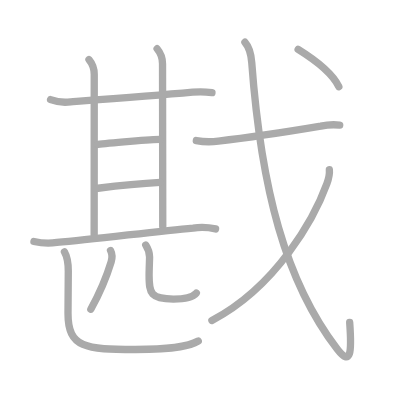
t = 0.00 s
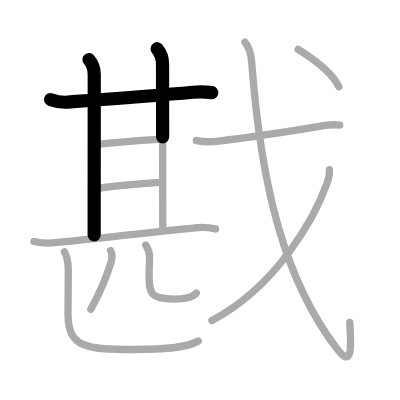
t = 2.50 s
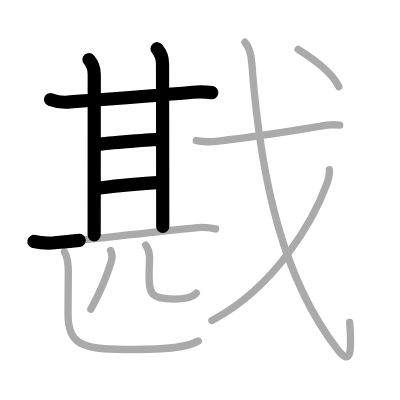
t = 5.25 s
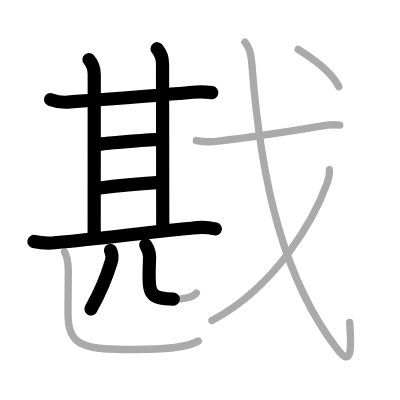
t = 7.75 s
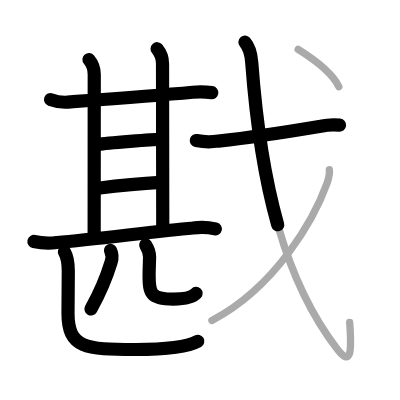
t = 10.50 s
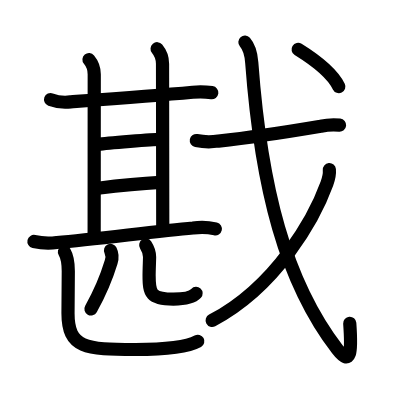
t = 13.00 s

The animated SVG that drew these frames (rendered in a browser with its animation timeline set to each time). Animation: 13 SMIL elements (animate=13); one cycle of 13.00 s.

<?xml version="1.0" standalone="no"?>
<!DOCTYPE svg PUBLIC "-//W3C//DTD SVG 1.1//EN"   "http://www.w3.org/Graphics/SVG/1.1/DTD/svg11.dtd">
<svg width="400px" height="400px"  version="1.1" xmlns="http://www.w3.org/2000/svg">
  <defs>
    <marker id="Triangle" viewBox="0 0 10 10" refX="0" refY="5" markerUnits="strokeWidth" markerWidth="3" style="stroke-opacity:0%;fill:#aaaaaa;" markerHeight="2" orient="auto">
      <path d="M 0 0 L 10 5 L 0 10 z" />
    </marker>
    
    <marker id="Arrow" viewBox="0 0 10 10" refX="5" refY="5" markerUnits="strokeWidth" markerWidth="1.8" style="stroke-opacity:0%;fill:#770000;" markerHeight="2" orient="auto">
      <path d="M 0 4 L 6 4 L 4 1 L 10 5 L 4 9 L 6 6 L 0 6 z" />
        <circle cx="5" cy="5" r="5" />
      </marker>
    
    <marker id="TriangleRed" viewBox="0 0 10 10" refX="0" refY="5" markerUnits="strokeWidth" markerWidth="3" style="stroke-opacity:0%;fill:#CC0000;" markerHeight="2" orient="auto">
      <path d="M 0 0 L 10 5 L 0 10 z" />
    </marker>
    
    <marker id="ArrowRed" viewBox="0 0 10 10" refX="5" refY="5" markerUnits="strokeWidth" markerWidth="1.8" style="stroke-opacity:0%;fill:#CC0000;" markerHeight="2" orient="auto">
      <path d="M 0 4 L 6 4 L 4 1 L 10 5 L 4 9 L 6 6 L 0 6 z" />
        <circle cx="5" cy="5" r="5" />
      </marker>
    
  </defs>
  
  <path style="fill:#ffffff; fill-opacity:100%; fill-rule:evenodd; stroke-width:0;" d="M 0 0 L 400px 0 L 400px 400px L 0 400px L 0 0" />

  <g transform="scale(3.6697247706422 3.6697247706422)">
<path style="fill:none; fill-opacity:0%; fill-rule:evenodd; stroke:#aaaaaa; stroke-opacity:100%; stroke-width: 1.5pt; stroke-linejoin:round; stroke-linecap:round;" d="M13.78 27.14c1.8 0.66 3.63 0.87 5.48 0.61c6.79-0.5 22.24-1.62 33.24-2.62c1.67-0.15 3.59-0.11 5.26 0.12"></path>
<path style="fill:none; fill-opacity:0%; fill-rule:evenodd; stroke:#aaaaaa; stroke-opacity:100%; stroke-width: 1.5pt; stroke-linejoin:round; stroke-linecap:round;" d="M24.25 16.25c1.01 1.21 1.43 2.54 1.43 4c0 6.25-0.02 38-0.02 43.75"></path>
<path style="fill:none; fill-opacity:0%; fill-rule:evenodd; stroke:#aaaaaa; stroke-opacity:100%; stroke-width: 1.5pt; stroke-linejoin:round; stroke-linecap:round;" d="M42.81 13.28c1.03 1.24 1.48 2.6 1.48 4.1c0 6 0.06 38.13 0.06 44.33"></path>
<path style="fill:none; fill-opacity:0%; fill-rule:evenodd; stroke:#aaaaaa; stroke-opacity:100%; stroke-width: 1.5pt; stroke-linejoin:round; stroke-linecap:round;" d="M26.69 39.37c2.5-0.4 15.13-1.38 16.89-1.38"></path>
<path style="fill:none; fill-opacity:0%; fill-rule:evenodd; stroke:#aaaaaa; stroke-opacity:100%; stroke-width: 1.5pt; stroke-linejoin:round; stroke-linecap:round;" d="M26.69 51.3c4.44-0.55 13.47-1.39 17-1.58"></path>
<path style="fill:none; fill-opacity:0%; fill-rule:evenodd; stroke:#aaaaaa; stroke-opacity:100%; stroke-width: 1.5pt; stroke-linejoin:round; stroke-linecap:round;" d="M9.25 65.8c2.08 0.47 4.16 0.56 6.25 0.27c10.42-0.85 26.78-3.04 37.12-3.93c2.05-0.32 4.09-0.24 6.12 0.24"></path>
<path style="fill:none; fill-opacity:0%; fill-rule:evenodd; stroke:#aaaaaa; stroke-opacity:100%; stroke-width: 1.5pt; stroke-linejoin:round; stroke-linecap:round;" d="M30.12 68.25c0.5 1 0.5 2.06 0.17 3.13c-1.29 4.24-2.47 7.39-5.54 12.87"></path>
<path style="fill:none; fill-opacity:0%; fill-rule:evenodd; stroke:#aaaaaa; stroke-opacity:100%; stroke-width: 1.5pt; stroke-linejoin:round; stroke-linecap:round;" d="M39.71 66.78c0.57 0.88 1.05 1.91 1.05 3.26c0 0.83-0.13 3.33-0.13 5.06c0 4.89 0.49 6.39 6.63 6.39c4.24 0 5.52-0.79 6.24-1.62"></path>
<path style="fill:none; fill-opacity:0%; fill-rule:evenodd; stroke:#aaaaaa; stroke-opacity:100%; stroke-width: 1.5pt; stroke-linejoin:round; stroke-linecap:round;" d="M17.56 68.64c0.84 1.42 1.05 3.08 1.05 5.26c0 3.15-0.08 6.77-0.08 11.46c0 9.48 4.81 9.88 18.34 9.88c11.65 0 15.19-1.17 17.16-2.31"></path>
<path style="fill:none; fill-opacity:0%; fill-rule:evenodd; stroke:#aaaaaa; stroke-opacity:100%; stroke-width: 1.5pt; stroke-linejoin:round; stroke-linecap:round;" d="M53.5 38.31c2.01 0.39 4.01 0.43 6.01 0.13c8.3-0.92 18.41-2.45 27.89-4.05c1.7-0.38 3.43-0.48 5.17-0.3"></path>
<path style="fill:none; fill-opacity:0%; fill-rule:evenodd; stroke:#aaaaaa; stroke-opacity:100%; stroke-width: 1.5pt; stroke-linejoin:round; stroke-linecap:round;" d="M66.74 11.5c0.88 1 1.63 2.5 1.86 5.53c2.55 34.22 9.15 59.72 23.33 78.15c3.7 4.8 3.95 0.79 3.36-7.32"></path>
<path style="fill:none; fill-opacity:0%; fill-rule:evenodd; stroke:#aaaaaa; stroke-opacity:100%; stroke-width: 1.5pt; stroke-linejoin:round; stroke-linecap:round;" d="M89.75 46.24c0.09 0.96-0.2 2.53-0.68 3.85C85.75 59.25 75.5 78 57.75 87.34"></path>
<path style="fill:none; fill-opacity:0%; fill-rule:evenodd; stroke:#aaaaaa; stroke-opacity:100%; stroke-width: 1.5pt; stroke-linejoin:round; stroke-linecap:round;" d="M81.24 13.46c5.51 3.42 9.4 6.67 11.09 10.14"></path>

<path style="fill:none; fill-opacity:0%; fill-rule:evenodd; stroke:#000000; stroke-opacity:100%; stroke-width: 2.7pt; stroke-linejoin:round; stroke-linecap:round;" d="M13.78 27.14c1.8 0.66 3.63 0.87 5.48 0.61c6.79-0.5 22.24-1.62 33.24-2.62c1.67-0.15 3.59-0.11 5.26 0.12" pathLength="100" stroke-dashoffset="100" stroke-dasharray="100 105"><animate id="dashAnim1" attributeName="stroke-dashoffset" from="100" to="0" dur="1s" calcMode="linear" fill="freeze"/></path>
<path style="fill:none; fill-opacity:0%; fill-rule:evenodd; stroke:#000000; stroke-opacity:100%; stroke-width: 2.7pt; stroke-linejoin:round; stroke-linecap:round;" d="M24.25 16.25c1.01 1.21 1.43 2.54 1.43 4c0 6.25-0.02 38-0.02 43.75" pathLength="100" stroke-dashoffset="100" stroke-dasharray="100 105"><animate id="dashAnim2" attributeName="stroke-dashoffset" from="100" to="0" dur="1s" calcMode="linear" begin="dashAnim1.end" fill="freeze"/></path>
<path style="fill:none; fill-opacity:0%; fill-rule:evenodd; stroke:#000000; stroke-opacity:100%; stroke-width: 2.7pt; stroke-linejoin:round; stroke-linecap:round;" d="M42.81 13.28c1.03 1.24 1.48 2.6 1.48 4.1c0 6 0.06 38.13 0.06 44.33" pathLength="100" stroke-dashoffset="100" stroke-dasharray="100 105"><animate id="dashAnim3" attributeName="stroke-dashoffset" from="100" to="0" dur="1s" calcMode="linear" begin="dashAnim2.end" fill="freeze"/></path>
<path style="fill:none; fill-opacity:0%; fill-rule:evenodd; stroke:#000000; stroke-opacity:100%; stroke-width: 2.7pt; stroke-linejoin:round; stroke-linecap:round;" d="M26.69 39.37c2.5-0.4 15.13-1.38 16.89-1.38" pathLength="100" stroke-dashoffset="100" stroke-dasharray="100 105"><animate id="dashAnim4" attributeName="stroke-dashoffset" from="100" to="0" dur="1s" calcMode="linear" begin="dashAnim3.end" fill="freeze"/></path>
<path style="fill:none; fill-opacity:0%; fill-rule:evenodd; stroke:#000000; stroke-opacity:100%; stroke-width: 2.7pt; stroke-linejoin:round; stroke-linecap:round;" d="M26.69 51.3c4.44-0.55 13.47-1.39 17-1.58" pathLength="100" stroke-dashoffset="100" stroke-dasharray="100 105"><animate id="dashAnim5" attributeName="stroke-dashoffset" from="100" to="0" dur="1s" calcMode="linear" begin="dashAnim4.end" fill="freeze"/></path>
<path style="fill:none; fill-opacity:0%; fill-rule:evenodd; stroke:#000000; stroke-opacity:100%; stroke-width: 2.7pt; stroke-linejoin:round; stroke-linecap:round;" d="M9.25 65.8c2.08 0.47 4.16 0.56 6.25 0.27c10.42-0.85 26.78-3.04 37.12-3.93c2.05-0.32 4.09-0.24 6.12 0.24" pathLength="100" stroke-dashoffset="100" stroke-dasharray="100 105"><animate id="dashAnim6" attributeName="stroke-dashoffset" from="100" to="0" dur="1s" calcMode="linear" begin="dashAnim5.end" fill="freeze"/></path>
<path style="fill:none; fill-opacity:0%; fill-rule:evenodd; stroke:#000000; stroke-opacity:100%; stroke-width: 2.7pt; stroke-linejoin:round; stroke-linecap:round;" d="M30.12 68.25c0.5 1 0.5 2.06 0.17 3.13c-1.29 4.24-2.47 7.39-5.54 12.87" pathLength="100" stroke-dashoffset="100" stroke-dasharray="100 105"><animate id="dashAnim7" attributeName="stroke-dashoffset" from="100" to="0" dur="1s" calcMode="linear" begin="dashAnim6.end" fill="freeze"/></path>
<path style="fill:none; fill-opacity:0%; fill-rule:evenodd; stroke:#000000; stroke-opacity:100%; stroke-width: 2.7pt; stroke-linejoin:round; stroke-linecap:round;" d="M39.71 66.78c0.57 0.88 1.05 1.91 1.05 3.26c0 0.83-0.13 3.33-0.13 5.06c0 4.89 0.49 6.39 6.63 6.39c4.24 0 5.52-0.79 6.24-1.62" pathLength="100" stroke-dashoffset="100" stroke-dasharray="100 105"><animate id="dashAnim8" attributeName="stroke-dashoffset" from="100" to="0" dur="1s" calcMode="linear" begin="dashAnim7.end" fill="freeze"/></path>
<path style="fill:none; fill-opacity:0%; fill-rule:evenodd; stroke:#000000; stroke-opacity:100%; stroke-width: 2.7pt; stroke-linejoin:round; stroke-linecap:round;" d="M17.56 68.64c0.84 1.42 1.05 3.08 1.05 5.26c0 3.15-0.08 6.77-0.08 11.46c0 9.48 4.81 9.88 18.34 9.88c11.65 0 15.19-1.17 17.16-2.31" pathLength="100" stroke-dashoffset="100" stroke-dasharray="100 105"><animate id="dashAnim9" attributeName="stroke-dashoffset" from="100" to="0" dur="1s" calcMode="linear" begin="dashAnim8.end" fill="freeze"/></path>
<path style="fill:none; fill-opacity:0%; fill-rule:evenodd; stroke:#000000; stroke-opacity:100%; stroke-width: 2.7pt; stroke-linejoin:round; stroke-linecap:round;" d="M53.5 38.31c2.01 0.39 4.01 0.43 6.01 0.13c8.3-0.92 18.41-2.45 27.89-4.05c1.7-0.38 3.43-0.48 5.17-0.3" pathLength="100" stroke-dashoffset="100" stroke-dasharray="100 105"><animate id="dashAnim10" attributeName="stroke-dashoffset" from="100" to="0" dur="1s" calcMode="linear" begin="dashAnim9.end" fill="freeze"/></path>
<path style="fill:none; fill-opacity:0%; fill-rule:evenodd; stroke:#000000; stroke-opacity:100%; stroke-width: 2.7pt; stroke-linejoin:round; stroke-linecap:round;" d="M66.74 11.5c0.88 1 1.63 2.5 1.86 5.53c2.55 34.22 9.15 59.72 23.33 78.15c3.7 4.8 3.95 0.79 3.36-7.32" pathLength="100" stroke-dashoffset="100" stroke-dasharray="100 105"><animate id="dashAnim11" attributeName="stroke-dashoffset" from="100" to="0" dur="1s" calcMode="linear" begin="dashAnim10.end" fill="freeze"/></path>
<path style="fill:none; fill-opacity:0%; fill-rule:evenodd; stroke:#000000; stroke-opacity:100%; stroke-width: 2.7pt; stroke-linejoin:round; stroke-linecap:round;" d="M89.75 46.24c0.09 0.96-0.2 2.53-0.68 3.85C85.75 59.25 75.5 78 57.75 87.34" pathLength="100" stroke-dashoffset="100" stroke-dasharray="100 105"><animate id="dashAnim12" attributeName="stroke-dashoffset" from="100" to="0" dur="1s" calcMode="linear" begin="dashAnim11.end" fill="freeze"/></path>
<path style="fill:none; fill-opacity:0%; fill-rule:evenodd; stroke:#000000; stroke-opacity:100%; stroke-width: 2.7pt; stroke-linejoin:round; stroke-linecap:round;" d="M81.24 13.46c5.51 3.42 9.4 6.67 11.09 10.14" pathLength="100" stroke-dashoffset="100" stroke-dasharray="100 105"><animate id="dashAnim13" attributeName="stroke-dashoffset" from="100" to="0" dur="1s" calcMode="linear" begin="dashAnim12.end" fill="freeze"/></path>

</g>

</svg>  
          
